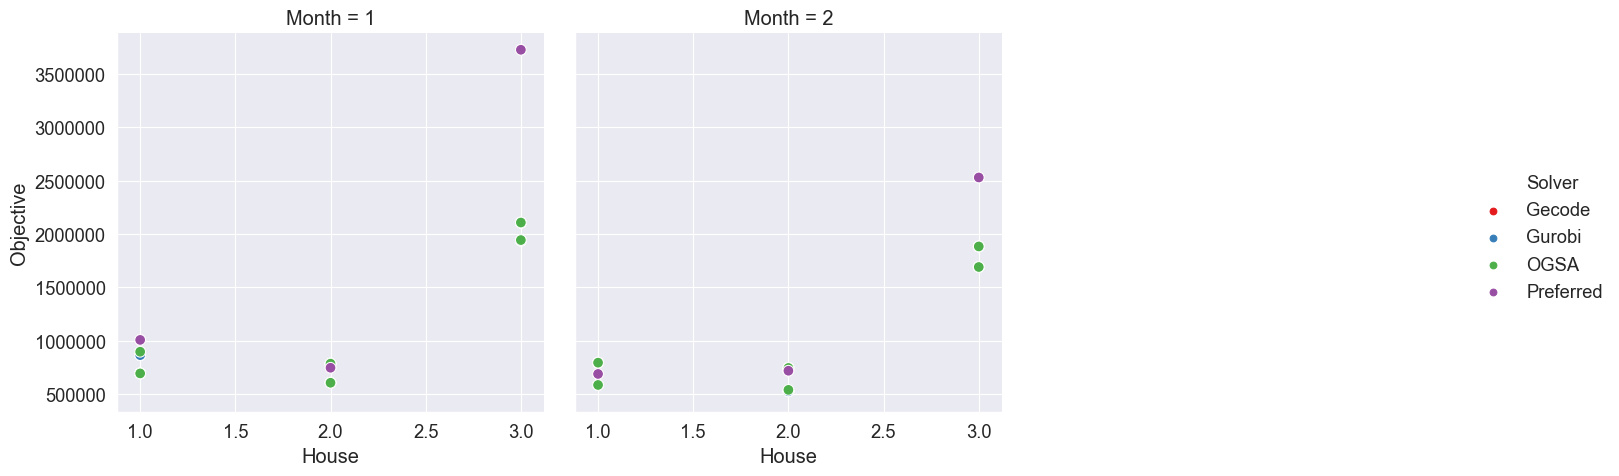

The data file committed next to this chart (first rows):
, , , , , Gecode, Gurobi, Gecode, Gurobi, OGSA, Preferred, Objective Ratio
, , , , , Initial, Initial, Modified, Modified, Modified, Modified, Modified
Month, House, Variable choices, Constraint variables, Weight, , , , , , , 
1, 1, anti_first_fail, indomain_min, 50, 694540, 694540, 694540, 694540, 694740, 1008840, 1
1, 1, anti_first_fail, indomain_min, 500, 866440, 866440, 866440, 866440, 898040, 1008840, 1.036
1, 2, anti_first_fail, indomain_min, 50, 607250, 607250, 607250, 607250, 607250, 747850, 1.0
1, 2, anti_first_fail, indomain_min, 500, 786650, 786650, 786650, 786650, 786650, 747850, 1.0
1, 3, anti_first_fail, indomain_min, 50, 1939200, 1939200, 1939200, 1939200, 1944250, 3727000, 1.003
1, 3, anti_first_fail, indomain_min, 500, 2107500, 2107500, 2107500, 2107500, 2108500, 3727000, 1
2, 1, anti_first_fail, indomain_min, 50, 586700, 586700, 586700, 586700, 586700, 689910, 1.0
2, 1, anti_first_fail, indomain_min, 500, 795560, 795560, 795560, 795560, 795560, 689910, 1.0
2, 2, anti_first_fail, indomain_min, 50, 527350, 527350, 527350, 527350, 540700, 719900, 1.025
2, 2, anti_first_fail, indomain_min, 500, 746100, 746100, 746100, 746100, 746100, 719900, 1.0
2, 3, anti_first_fail, indomain_min, 50, 1691900, 1691900, 1691900, 1691900, 1691900, 2530600, 1.0
2, 3, anti_first_fail, indomain_min, 500, 1884400, 1884400, 1884400, 1884400, 1884400, 2530600, 1.0
